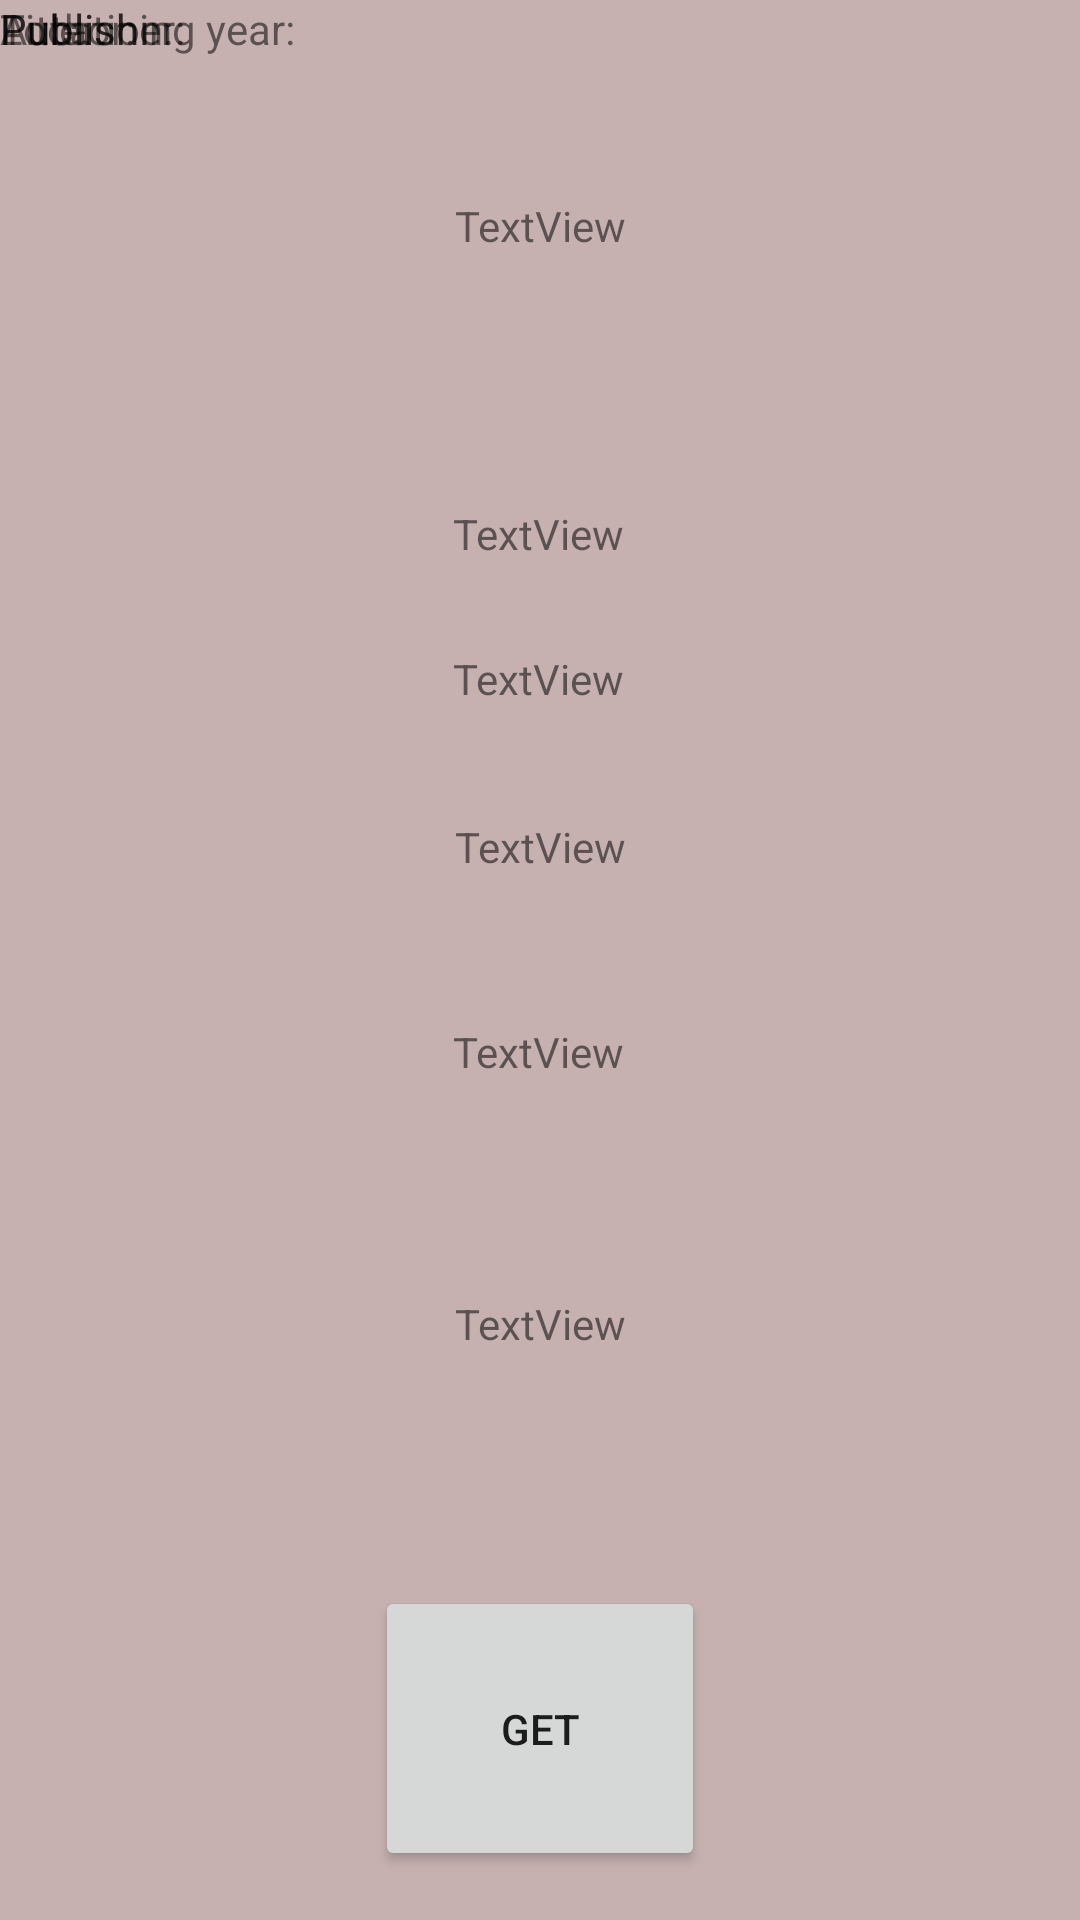

Reconstruct the res/layout file that produces this screen, plus the resources it refers to.
<!-- AndroidManifest.xml: application theme Theme.BookSt -->
<!-- res/layout/activity_item.xml -->
<?xml version="1.0" encoding="utf-8"?>
<androidx.constraintlayout.widget.ConstraintLayout xmlns:android="http://schemas.android.com/apk/res/android"
    xmlns:app="http://schemas.android.com/apk/res-auto"
    xmlns:tools="http://schemas.android.com/tools"
    android:layout_width="match_parent"
    android:layout_height="match_parent"
    android:background="#C6B0B0"
    tools:context=".itemActivity">

    <TextView
        android:id="@+id/textName"
        android:layout_width="wrap_content"
        android:layout_height="wrap_content"
        android:text="TextView"
        app:layout_constraintBottom_toBottomOf="parent"
        app:layout_constraintEnd_toEndOf="parent"
        app:layout_constraintStart_toStartOf="parent"
        app:layout_constraintTop_toTopOf="parent"
        app:layout_constraintVertical_bias="0.106" />

    <TextView
        android:id="@+id/textAuth"
        android:layout_width="wrap_content"
        android:layout_height="wrap_content"
        android:text="TextView"
        app:layout_constraintBottom_toBottomOf="parent"
        app:layout_constraintEnd_toEndOf="parent"
        app:layout_constraintHorizontal_bias="0.498"
        app:layout_constraintStart_toStartOf="parent"
        app:layout_constraintTop_toTopOf="parent"
        app:layout_constraintVertical_bias="0.271" />

    <TextView
        android:id="@+id/yexyPub"
        android:layout_width="wrap_content"
        android:layout_height="wrap_content"
        android:text="TextView"
        app:layout_constraintBottom_toBottomOf="parent"
        app:layout_constraintEnd_toEndOf="parent"
        app:layout_constraintHorizontal_bias="0.498"
        app:layout_constraintStart_toStartOf="parent"
        app:layout_constraintTop_toTopOf="parent"
        app:layout_constraintVertical_bias="0.349" />

    <TextView
        android:id="@+id/textLc"
        android:layout_width="wrap_content"
        android:layout_height="wrap_content"
        android:text="TextView"
        app:layout_constraintBottom_toBottomOf="parent"
        app:layout_constraintEnd_toEndOf="parent"
        app:layout_constraintHorizontal_bias="0.498"
        app:layout_constraintStart_toStartOf="parent"
        app:layout_constraintTop_toTopOf="parent"
        app:layout_constraintVertical_bias="0.549" />

    <TextView
        android:id="@+id/textYear"
        android:layout_width="wrap_content"
        android:layout_height="wrap_content"
        android:text="TextView"
        app:layout_constraintBottom_toBottomOf="parent"
        app:layout_constraintEnd_toEndOf="parent"
        app:layout_constraintHorizontal_bias="0.501"
        app:layout_constraintStart_toStartOf="parent"
        app:layout_constraintTop_toTopOf="parent"
        app:layout_constraintVertical_bias="0.439" />

    <Button
        android:id="@+id/btnOrder"
        android:layout_width="110dp"
        android:layout_height="95dp"
        android:layout_marginTop="512dp"
        android:text="Get"
        app:layout_constraintBottom_toBottomOf="parent"
        app:layout_constraintEnd_toEndOf="parent"
        app:layout_constraintStart_toStartOf="parent"
        app:layout_constraintTop_toTopOf="parent" />

    <TextView
        android:id="@+id/textView10"
        android:layout_width="wrap_content"
        android:layout_height="wrap_content"
        android:text="Title:"
        tools:layout_editor_absoluteX="59dp"
        tools:layout_editor_absoluteY="79dp" />

    <TextView
        android:id="@+id/textView11"
        android:layout_width="wrap_content"
        android:layout_height="wrap_content"
        android:text="Author:"
        tools:layout_editor_absoluteX="38dp"
        tools:layout_editor_absoluteY="190dp" />

    <TextView
        android:id="@+id/textView12"
        android:layout_width="wrap_content"
        android:layout_height="wrap_content"
        android:text="Publisher:"
        tools:layout_editor_absoluteX="38dp"
        tools:layout_editor_absoluteY="257dp" />

    <TextView
        android:id="@+id/textView13"
        android:layout_width="wrap_content"
        android:layout_height="wrap_content"
        android:text="Publishing year:"
        tools:layout_editor_absoluteX="58dp"
        tools:layout_editor_absoluteY="322dp" />

    <TextView
        android:id="@+id/textView14"
        android:layout_width="wrap_content"
        android:layout_height="wrap_content"
        android:text="Location:"
        tools:layout_editor_absoluteX="55dp"
        tools:layout_editor_absoluteY="372dp" />

    <TextView
        android:id="@+id/txtPhone11"
        android:layout_width="wrap_content"
        android:layout_height="wrap_content"
        android:text="TextView"
        app:layout_constraintBottom_toBottomOf="parent"
        app:layout_constraintEnd_toEndOf="parent"
        app:layout_constraintStart_toStartOf="parent"
        app:layout_constraintTop_toTopOf="parent"
        app:layout_constraintVertical_bias="0.695" />
</androidx.constraintlayout.widget.ConstraintLayout>
<!-- resources referenced by this layout -->
<resources>
  <style name="Theme.BookSt" parent="Theme.MaterialComponents.DayNight.DarkActionBar">
          
          <item name="colorPrimary">@color/purple_500</item>
          <item name="colorPrimaryVariant">@color/purple_700</item>
          <item name="colorOnPrimary">@color/white</item>
          <item name="windowActionBar">false</item>
          <item name="windowNoTitle">true</item>
          
          <item name="colorSecondary">@color/teal_200</item>
          <item name="colorSecondaryVariant">@color/teal_700</item>
          <item name="colorOnSecondary">@color/black</item>
          
          <item name="android:statusBarColor" tools:targetApi="l">?attr/color</item>
          
      </style>
  <!-- not gathered from this repository: default colours our renderer supplied (Android Studio template values) -->
  <color name="purple_500">#FF6200EE</color>
  <color name="purple_700">#FF3700B3</color>
  <color name="teal_200">#FF03DAC5</color>
  <color name="teal_700">#FF018786</color>
  <color name="black">#FF000000</color>
  <color name="white">#FFFFFFFF</color>
</resources>
